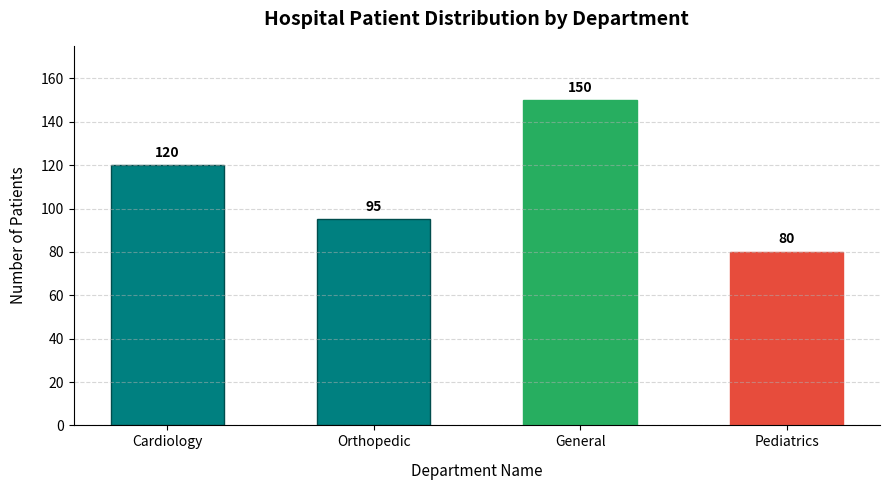

The matplotlib source for this figure:
import matplotlib.pyplot as plt

# 1. Dataset
departments = ["Cardiology", "Orthopedic", "General", "Pediatrics"]
patients = [120, 95, 150, 80]

# 2. Data Analysis (Insights Extraction)
max_patients = max(patients)
min_patients = min(patients)

highest_dept = departments[patients.index(max_patients)]
lowest_dept = departments[patients.index(min_patients)]
total_patients = sum(patients)

# 3. Create Bar Chart Visualisation
plt.figure(figsize=(9, 5))

# Plot bars and color-code min/max values
bars = plt.bar(departments, patients, color='#008080', edgecolor='#004d4d', width=0.55)

for bar in bars:
    yval = bar.get_height()
    
    # Color highlighting
    if yval == max_patients:
        bar.set_color('#27ae60')  # Green for Highest
    elif yval == min_patients:
        bar.set_color('#e74c3c')  # Red for Lowest
        
    # Value labels on top of each bar
    plt.text(
        bar.get_x() + bar.get_width() / 2, 
        yval + 2.5, 
        f'{yval}', 
        ha='center', va='bottom', 
        fontsize=10, fontweight='bold'
    )

# Formatting Chart
plt.title('Hospital Patient Distribution by Department', fontsize=14, fontweight='bold', pad=15)
plt.xlabel('Department Name', fontsize=11, labelpad=10)
plt.ylabel('Number of Patients', fontsize=11, labelpad=10)
plt.ylim(0, max_patients + 25)
plt.grid(axis='y', linestyle='--', alpha=0.5)

# Spines cleanup
plt.gca().spines['top'].set_visible(False)
plt.gca().spines['right'].set_visible(False)

plt.tight_layout()

# Display Chart
plt.show()

# 4. Print Insights Report to Console
print("=" * 45)
print("         HOSPITAL DATA ANALYSIS REPORT        ")
print("=" * 45)
print(f"• Total Patients Across All Departments : {total_patients}")
print(f"• Highest Patient Volume : {highest_dept} ({max_patients} Patients)")
print(f"• Lowest Patient Volume  : {lowest_dept} ({min_patients} Patients)")
print("=" * 45)
